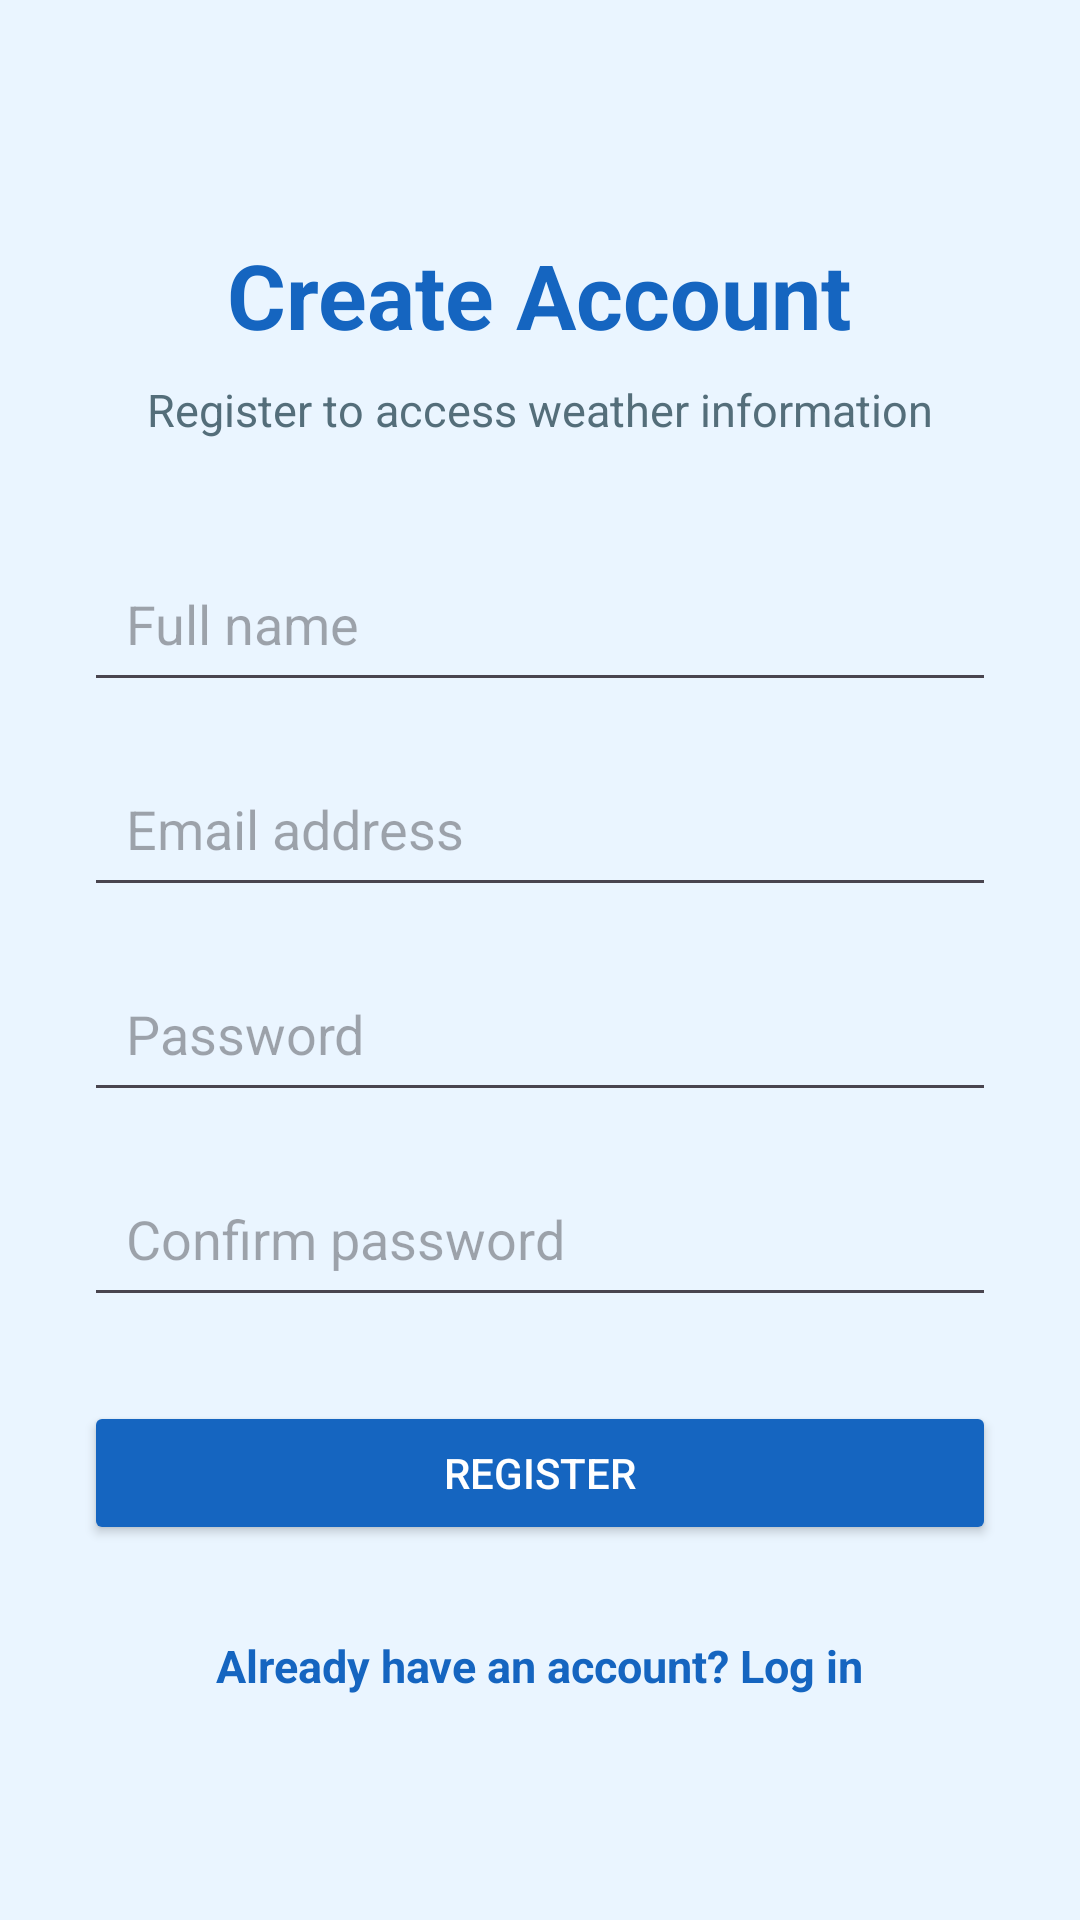

Produce the Android XML layout that renders to this screen, including the resource entries it uses.
<!-- AndroidManifest.xml: application theme Theme.WeatherApplicaton -->
<!-- res/layout/activity_register.xml -->
<?xml version="1.0" encoding="utf-8"?>
<ScrollView xmlns:android="http://schemas.android.com/apk/res/android"
    android:layout_width="match_parent"
    android:layout_height="match_parent"
    android:background="#EAF5FF"
    android:fillViewport="true">

    <LinearLayout
        android:layout_width="match_parent"
        android:layout_height="wrap_content"
        android:gravity="center_horizontal"
        android:orientation="vertical"
        android:padding="28dp">

        <TextView
            android:layout_width="wrap_content"
            android:layout_height="wrap_content"
            android:layout_marginTop="50dp"
            android:text="Create Account"
            android:textColor="#1565C0"
            android:textSize="30sp"
            android:textStyle="bold" />

        <TextView
            android:layout_width="wrap_content"
            android:layout_height="wrap_content"
            android:layout_marginTop="8dp"
            android:text="Register to access weather information"
            android:textColor="#546E7A"
            android:textSize="15sp" />

        <EditText
            android:id="@+id/etRegisterName"
            android:layout_width="match_parent"
            android:layout_height="wrap_content"
            android:layout_marginTop="35dp"
            android:hint="Full name"
            android:inputType="textPersonName"
            android:padding="14dp"
            android:singleLine="true" />

        <EditText
            android:id="@+id/etRegisterEmail"
            android:layout_width="match_parent"
            android:layout_height="wrap_content"
            android:layout_marginTop="16dp"
            android:hint="Email address"
            android:inputType="textEmailAddress"
            android:padding="14dp"
            android:singleLine="true" />

        <EditText
            android:id="@+id/etRegisterPassword"
            android:layout_width="match_parent"
            android:layout_height="wrap_content"
            android:layout_marginTop="16dp"
            android:hint="Password"
            android:inputType="textPassword"
            android:padding="14dp"
            android:singleLine="true" />

        <EditText
            android:id="@+id/etConfirmPassword"
            android:layout_width="match_parent"
            android:layout_height="wrap_content"
            android:layout_marginTop="16dp"
            android:hint="Confirm password"
            android:inputType="textPassword"
            android:padding="14dp"
            android:singleLine="true" />

        <Button
            android:id="@+id/btnRegister"
            android:layout_width="match_parent"
            android:layout_height="wrap_content"
            android:layout_marginTop="28dp"
            android:backgroundTint="#1565C0"
            android:text="Register"
            android:textColor="#FFFFFF" />

        <ProgressBar
            android:id="@+id/registerProgressBar"
            android:layout_width="40dp"
            android:layout_height="40dp"
            android:layout_marginTop="16dp"
            android:visibility="gone" />

        <TextView
            android:id="@+id/tvBackToLogin"
            android:layout_width="wrap_content"
            android:layout_height="wrap_content"
            android:layout_marginTop="20dp"
            android:padding="10dp"
            android:text="Already have an account? Log in"
            android:textColor="#1565C0"
            android:textSize="15sp"
            android:textStyle="bold" />

    </LinearLayout>
</ScrollView>
<!-- resources referenced by this layout -->
<resources>
  <style name="Theme.WeatherApplicaton" parent="Base.Theme.WeatherApplicaton" />
  <style name="Base.Theme.WeatherApplicaton" parent="Theme.Material3.DayNight.NoActionBar">
          
          
      </style>
</resources>
